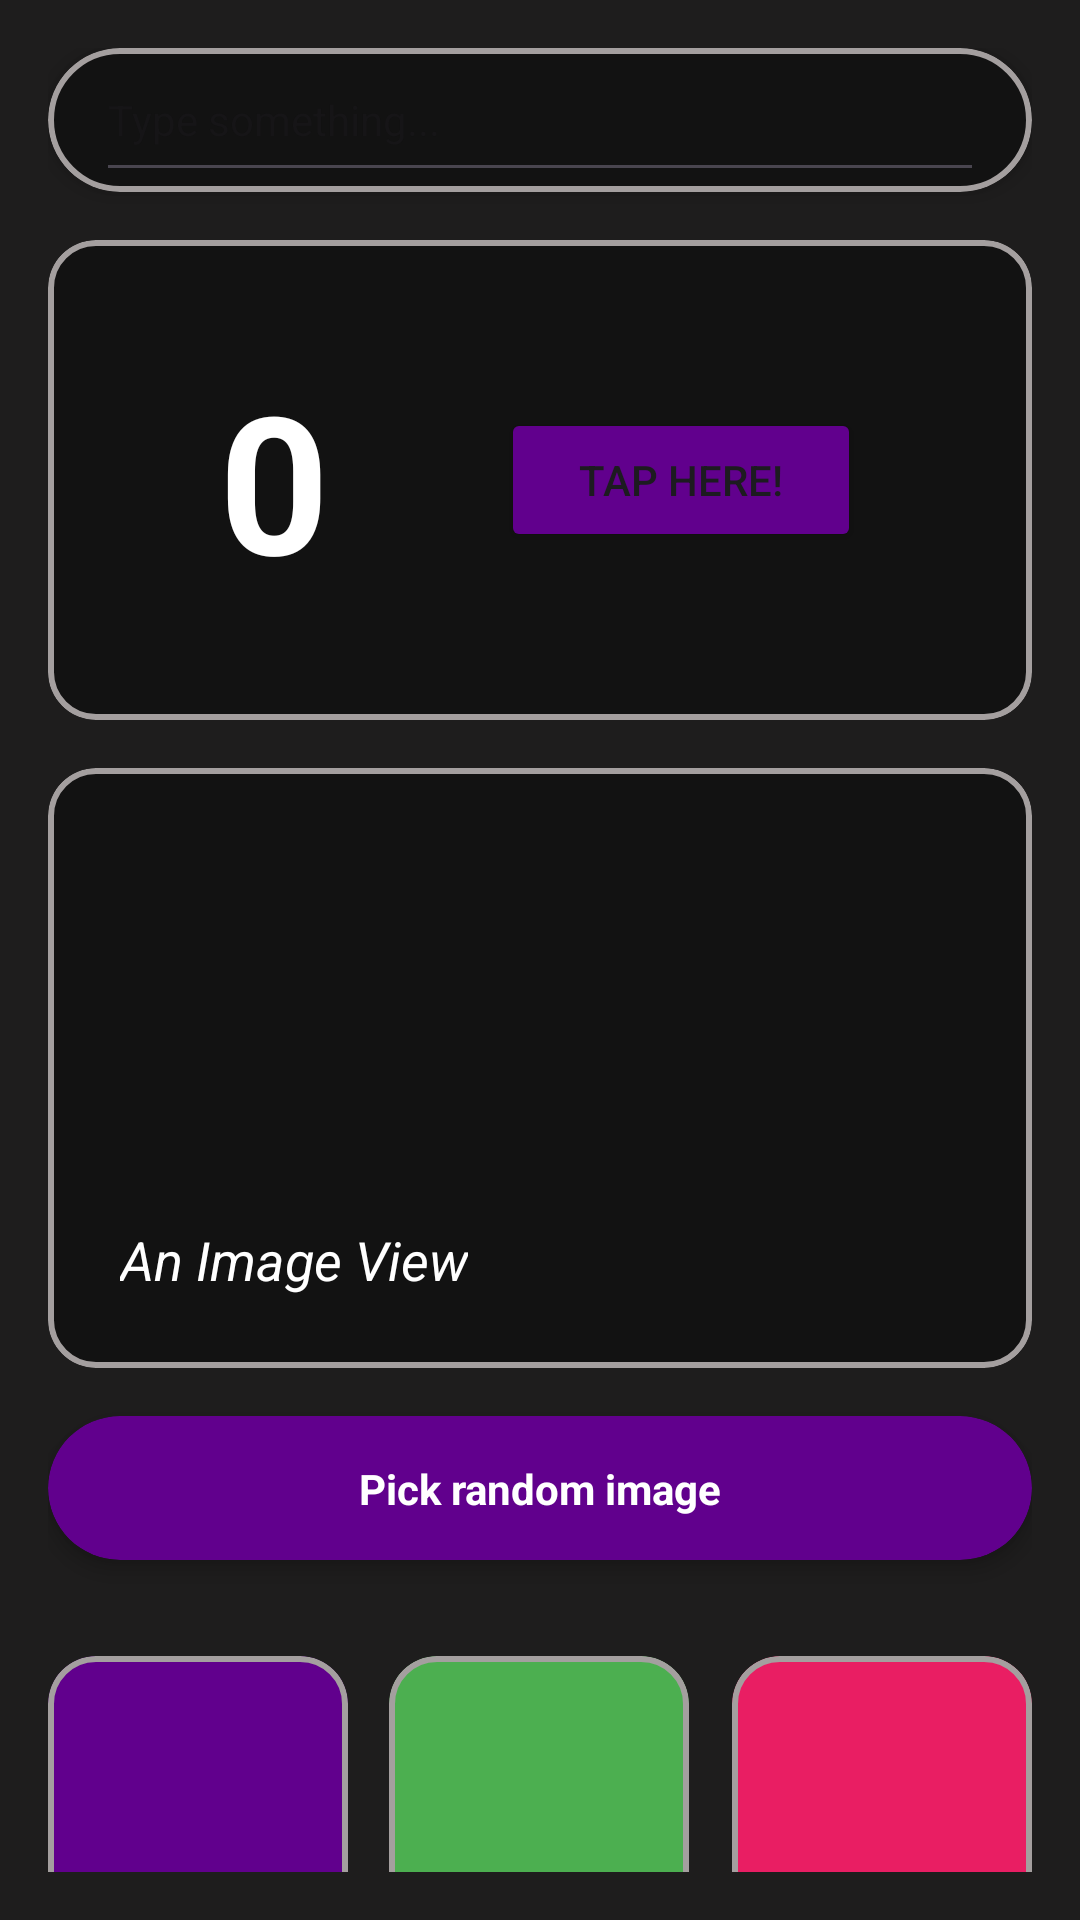

Here is an Android app screen rendered from its layout file. Give the layout XML and the strings, colors and styles it references.
<!-- AndroidManifest.xml: application theme Theme.ASCENDKBMDSI -->
<!-- res/layout/activity_ascend.xml -->
<?xml version="1.0" encoding="utf-8"?>
<LinearLayout xmlns:android="http://schemas.android.com/apk/res/android"
    xmlns:app="http://schemas.android.com/apk/res-auto"
    xmlns:tools="http://schemas.android.com/tools"
    android:layout_width="match_parent"
    android:layout_height="match_parent"
    android:padding="16dp"
    android:background="#1E1D1D"
    android:orientation="vertical"
    >

    <com.google.android.material.card.MaterialCardView
        android:layout_width="match_parent"
        android:layout_height="48dp"
        app:layout_constraintEnd_toEndOf="parent"
        app:layout_constraintStart_toStartOf="parent"
        app:layout_constraintTop_toTopOf="parent"
        app:cardCornerRadius="50dp"
        app:cardBackgroundColor="#121212"
        app:cardElevation="4dp"
        app:strokeColor="#A49F9F"
        app:strokeWidth="2dp"
        >
        <androidx.constraintlayout.widget.ConstraintLayout
            android:layout_width="match_parent"
            android:layout_height="match_parent"
            android:paddingHorizontal="16dp">

            <EditText
                android:id="@+id/editText"
                android:layout_width="match_parent"
                android:layout_height="48dp"
                android:padding="4dp"
                android:hint="Type something..."
                android:text=""
                android:textColor="@color/white"
                android:textSize="14sp"
                app:layout_constraintBottom_toBottomOf="parent"
                app:layout_constraintEnd_toEndOf="parent"
                app:layout_constraintHorizontal_bias="0.0"
                app:layout_constraintStart_toStartOf="parent"
                app:layout_constraintTop_toTopOf="parent" />

        </androidx.constraintlayout.widget.ConstraintLayout>
    </com.google.android.material.card.MaterialCardView>

    <Space
        android:layout_width="match_parent"
        android:layout_height="16dp"/>

    <com.google.android.material.card.MaterialCardView
        android:layout_width="match_parent"
        android:layout_height="160dp"
        app:cardBackgroundColor="#121212"
        app:cardCornerRadius="16dp"
        app:strokeColor="#A49F9F"
        app:strokeWidth="2dp"
        >

        <androidx.constraintlayout.widget.ConstraintLayout
            android:layout_width="match_parent"
            android:layout_height="match_parent">

            <TextView
                android:id="@+id/textView"
                android:layout_width="wrap_content"
                android:layout_height="wrap_content"
                android:text="0"
                android:textColor="@color/white"
                android:textSize="64sp"
                app:layout_constraintBottom_toBottomOf="parent"
                app:layout_constraintEnd_toStartOf="@+id/button"
                app:layout_constraintHorizontal_bias="0.5"
                app:layout_constraintStart_toStartOf="parent"
                app:layout_constraintTop_toTopOf="parent"
                android:textStyle="bold"
                />

            <Button
                android:id="@+id/button"
                android:layout_width="120dp"
                android:layout_height="48dp"
                android:text="Tap Here!"
                app:layout_constraintBottom_toBottomOf="parent"
                app:layout_constraintEnd_toEndOf="parent"
                app:layout_constraintHorizontal_bias="0.5"
                app:layout_constraintStart_toEndOf="@+id/textView"
                app:layout_constraintTop_toTopOf="parent"
                android:backgroundTint="#61008D"
                />
        </androidx.constraintlayout.widget.ConstraintLayout>
    </com.google.android.material.card.MaterialCardView>

    <Space
        android:layout_width="match_parent"
        android:layout_height="16dp"/>

    <com.google.android.material.card.MaterialCardView
        android:layout_width="match_parent"
        android:layout_height="200dp"
        app:cardBackgroundColor="#121212"
        app:cardCornerRadius="16dp"
        app:strokeColor="#A49F9F"
        app:strokeWidth="2dp"
        >

        <androidx.constraintlayout.widget.ConstraintLayout
            android:layout_width="match_parent"
            android:layout_height="match_parent">

            <ImageView
                android:id="@+id/imageView"
                android:layout_width="match_parent"
                android:layout_height="match_parent"
                android:src="@drawable/ascendimage"
                app:layout_constraintBottom_toBottomOf="parent"
                app:layout_constraintEnd_toEndOf="parent"
                app:layout_constraintHorizontal_bias="1.0"
                app:layout_constraintStart_toStartOf="parent"
                app:layout_constraintTop_toTopOf="parent"
                android:scaleType="centerCrop"
                />

            <TextView
                android:layout_width="wrap_content"
                android:layout_height="wrap_content"
                android:paddingStart="24dp"
                android:paddingBottom="24dp"
                android:text="An Image View"
                android:textColor="@color/white"
                android:textSize="18sp"
                android:textStyle="italic"
                app:layout_constraintBottom_toBottomOf="parent"
                app:layout_constraintStart_toStartOf="parent" />
        </androidx.constraintlayout.widget.ConstraintLayout>
    </com.google.android.material.card.MaterialCardView>

    <Space
        android:layout_width="match_parent"
        android:layout_height="16dp"/>

    <com.google.android.material.card.MaterialCardView
        android:id="@+id/pickImage"
        android:layout_width="match_parent"
        android:layout_height="48dp"
        app:cardBackgroundColor="#61008D"
        app:cardCornerRadius="50dp"
        app:strokeWidth="0dp"
        app:cardElevation="4dp"
        >
    <androidx.constraintlayout.widget.ConstraintLayout
        android:layout_width="match_parent"
        android:layout_height="match_parent">

        <TextView
            android:layout_width="wrap_content"
            android:layout_height="wrap_content"
            android:text="Pick random image"
            android:textColor="@color/white"
            app:layout_constraintBottom_toBottomOf="parent"
            app:layout_constraintEnd_toEndOf="parent"
            app:layout_constraintStart_toStartOf="parent"
            app:layout_constraintTop_toTopOf="parent"
            android:textStyle="bold"/>
    </androidx.constraintlayout.widget.ConstraintLayout>
    </com.google.android.material.card.MaterialCardView>

    <Space
        android:layout_width="match_parent"
        android:layout_height="32dp"/>

    <androidx.constraintlayout.widget.ConstraintLayout
        android:layout_width="match_parent"
        android:layout_height="100dp"
        android:orientation="horizontal">

        <com.google.android.material.card.MaterialCardView
            android:id="@+id/materialCardView"
            android:layout_width="100dp"
            android:layout_height="100dp"
            app:cardBackgroundColor="#61008D"
            app:cardCornerRadius="16dp"
            app:layout_constraintBottom_toBottomOf="parent"
            app:layout_constraintStart_toStartOf="parent"
            app:layout_constraintTop_toTopOf="parent"
            app:strokeColor="#A49F9F"
            app:strokeWidth="2dp"/>

        <com.google.android.material.card.MaterialCardView
            android:id="@+id/materialCardView5"
            android:layout_width="100dp"
            android:layout_height="100dp"
            app:cardBackgroundColor="#E91E63"
            app:cardCornerRadius="16dp"
            app:layout_constraintBottom_toBottomOf="parent"
            app:layout_constraintEnd_toEndOf="parent"
            app:layout_constraintTop_toTopOf="parent"
            app:layout_constraintVertical_bias="1.0"
            app:strokeColor="#A49F9F"
            app:strokeWidth="2dp" />

        <com.google.android.material.card.MaterialCardView
            android:id="@+id/materialCardView6"
            android:layout_width="100dp"
            android:layout_height="100dp"
            app:cardBackgroundColor="#4CAF50"
            app:cardCornerRadius="16dp"
            app:layout_constraintBottom_toBottomOf="parent"
            app:layout_constraintEnd_toEndOf="@+id/materialCardView5"
            app:layout_constraintHorizontal_bias="0.498"
            app:layout_constraintStart_toStartOf="parent"
            app:layout_constraintTop_toTopOf="parent"
            app:layout_constraintVertical_bias="0.2"
            app:strokeColor="#A49F9F"
            app:strokeWidth="2dp" />
    </androidx.constraintlayout.widget.ConstraintLayout>

    <Space
        android:layout_width="match_parent"
        android:layout_height="32dp"
        />

    <com.google.android.material.card.MaterialCardView
        android:id="@+id/back"
        android:layout_width="match_parent"
        android:layout_height="48dp"
        app:cardBackgroundColor="#61008D"
        app:cardCornerRadius="50dp"
        app:strokeWidth="0dp"
        app:cardElevation="4dp"
        >
        <androidx.constraintlayout.widget.ConstraintLayout
            android:layout_width="match_parent"
            android:layout_height="match_parent">

            <TextView
                android:layout_width="wrap_content"
                android:layout_height="wrap_content"
                android:text="Back to previous activity"
                android:textColor="@color/white"
                app:layout_constraintBottom_toBottomOf="parent"
                app:layout_constraintEnd_toEndOf="parent"
                app:layout_constraintStart_toStartOf="parent"
                app:layout_constraintTop_toTopOf="parent"
                android:textStyle="bold"/>
        </androidx.constraintlayout.widget.ConstraintLayout>
    </com.google.android.material.card.MaterialCardView>

</LinearLayout>
<!-- resources referenced by this layout -->
<resources>
  <style name="Theme.ASCENDKBMDSI" parent="Base.Theme.ASCENDKBMDSI" />
  <style name="Base.Theme.ASCENDKBMDSI" parent="Theme.Material3.DayNight.NoActionBar">
          
          
      </style>
  <!-- not gathered from this repository: default colours our renderer supplied (Android Studio template values) -->
  <color name="white">#FFFFFFFF</color>
</resources>
